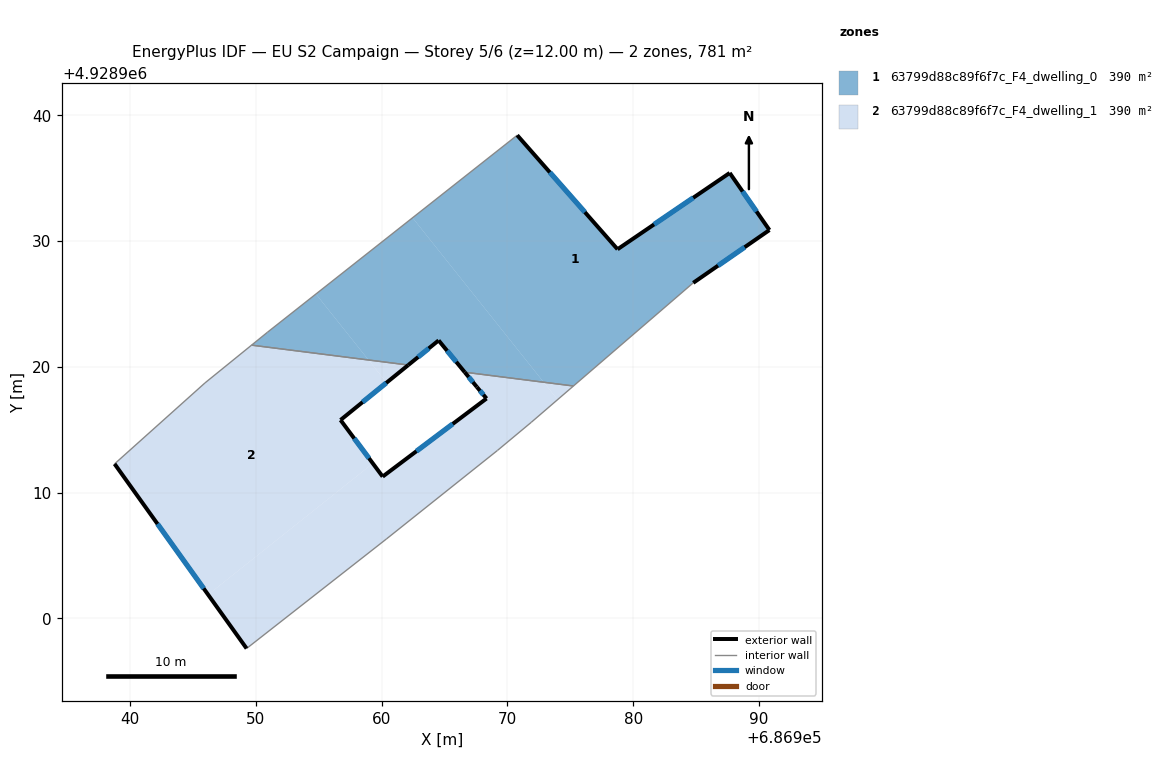
=== STOREY PLAN SPEC (per zone: floor XY polygon, exterior-wall plan segments, windows/doors) ===
zone 1: 63799d88c89f6f7c_F4_dwelling_0  (390.5 m²)
  floor: (686984.78, 4928926.68) (686990.84, 4928930.88) (686987.68, 4928935.42) (686978.76, 4928929.35) (686970.78, 4928938.42) (686962.46, 4928931.86) (686972.89, 4928918.78) (686975.25, 4928918.48)
  floor: (686958.95, 4928920.55) (686954.77, 4928925.79) (686950.92, 4928922.75) (686949.65, 4928921.73)
  floor: (686972.89, 4928918.78) (686962.46, 4928931.86) (686954.77, 4928925.79) (686958.95, 4928920.55) (686962.12, 4928920.14) (686964.53, 4928922.10) (686966.61, 4928919.57)
  exterior wall: (686978.76, 4928929.35) – (686987.68, 4928935.42)  [10.8 m]
    window: (686981.66, 4928931.33) – (686984.78, 4928933.45)  [4.0 m²]
  exterior wall: (686987.68, 4928935.42) – (686990.84, 4928930.88)  [5.5 m]
    window: (686988.71, 4928933.94) – (686989.81, 4928932.36)  [2.0 m²]
  exterior wall: (686990.84, 4928930.88) – (686984.78, 4928926.68)  [7.4 m]
    window: (686988.87, 4928929.52) – (686986.75, 4928928.05)  [2.7 m²]
  exterior wall: (686966.60, 4928919.57) – (686964.53, 4928922.10)  [3.3 m]
    window: (686965.93, 4928920.40) – (686965.20, 4928921.28)  [1.2 m²]
  exterior wall: (686964.53, 4928922.10) – (686962.12, 4928920.14)  [3.1 m]
    window: (686963.74, 4928921.47) – (686962.90, 4928920.78)  [1.1 m²]
  exterior wall: (686970.78, 4928938.42) – (686978.76, 4928929.35)  [12.1 m]
    window: (686973.37, 4928935.47) – (686976.16, 4928932.30)  [4.4 m²]
  interior walls: 5
zone 2: 63799d88c89f6f7c_F4_dwelling_1  (390.5 m²)
  floor: (686959.29, 4928912.32) (686956.73, 4928915.77) (686960.39, 4928918.74) (686958.95, 4928920.55) (686949.65, 4928921.73) (686945.95, 4928918.72) (686938.76, 4928912.28) (686946.20, 4928901.88)
  floor: (686960.38, 4928906.31) (686969.21, 4928913.35) (686971.89, 4928915.58) (686973.99, 4928917.39) (686972.89, 4928918.78) (686966.61, 4928919.57) (686967.57, 4928918.40) (686968.34, 4928917.48) (686960.08, 4928911.27) (686959.29, 4928912.32) (686946.20, 4928901.88) (686949.26, 4928897.60)
  floor: (686975.25, 4928918.48) (686972.89, 4928918.78) (686973.99, 4928917.39)
  floor: (686962.12, 4928920.14) (686958.95, 4928920.55) (686960.39, 4928918.74)
  exterior wall: (686962.12, 4928920.14) – (686956.73, 4928915.77)  [6.9 m]
    window: (686960.36, 4928918.72) – (686958.48, 4928917.19)  [2.5 m²]
  exterior wall: (686956.73, 4928915.77) – (686960.08, 4928911.27)  [5.6 m]
    window: (686957.82, 4928914.31) – (686958.99, 4928912.74)  [2.1 m²]
  exterior wall: (686960.08, 4928911.27) – (686968.34, 4928917.48)  [10.3 m]
    window: (686962.76, 4928913.29) – (686965.65, 4928915.46)  [3.8 m²]
  exterior wall: (686968.34, 4928917.48) – (686967.57, 4928918.40)  [1.2 m]
    window: (686968.09, 4928917.78) – (686967.82, 4928918.10)  [0.4 m²]
  exterior wall: (686967.57, 4928918.40) – (686966.60, 4928919.57)  [1.5 m]
    window: (686967.25, 4928918.78) – (686966.92, 4928919.19)  [0.6 m²]
  exterior wall: (686949.26, 4928897.60) – (686938.76, 4928912.28)  [18.0 m]
    window: (686945.84, 4928902.38) – (686942.17, 4928907.51)  [6.6 m²]
  interior walls: 8

=== DERIVED (storey summary) ===
Building: EU S2 Campaign
Storey: 5 of 6  (floor level z = 12.00 m)
Storey gross floor area: 780.9 m²
Zones on this storey: 2
  - 63799d88c89f6f7c_F4_dwelling_0: floor 390.5 m²; exterior wall 42.2 m (126.5 m²); 6 window(s) 15.5 m²; WWR 12.2%
  - 63799d88c89f6f7c_F4_dwelling_1: floor 390.5 m²; exterior wall 43.6 m (130.9 m²); 6 window(s) 16.0 m²; WWR 12.2%
Zone adjacency (shared interzone walls):
  - 63799d88c89f6f7c_F4_dwelling_0 ↔ 63799d88c89f6f7c_F4_dwelling_1